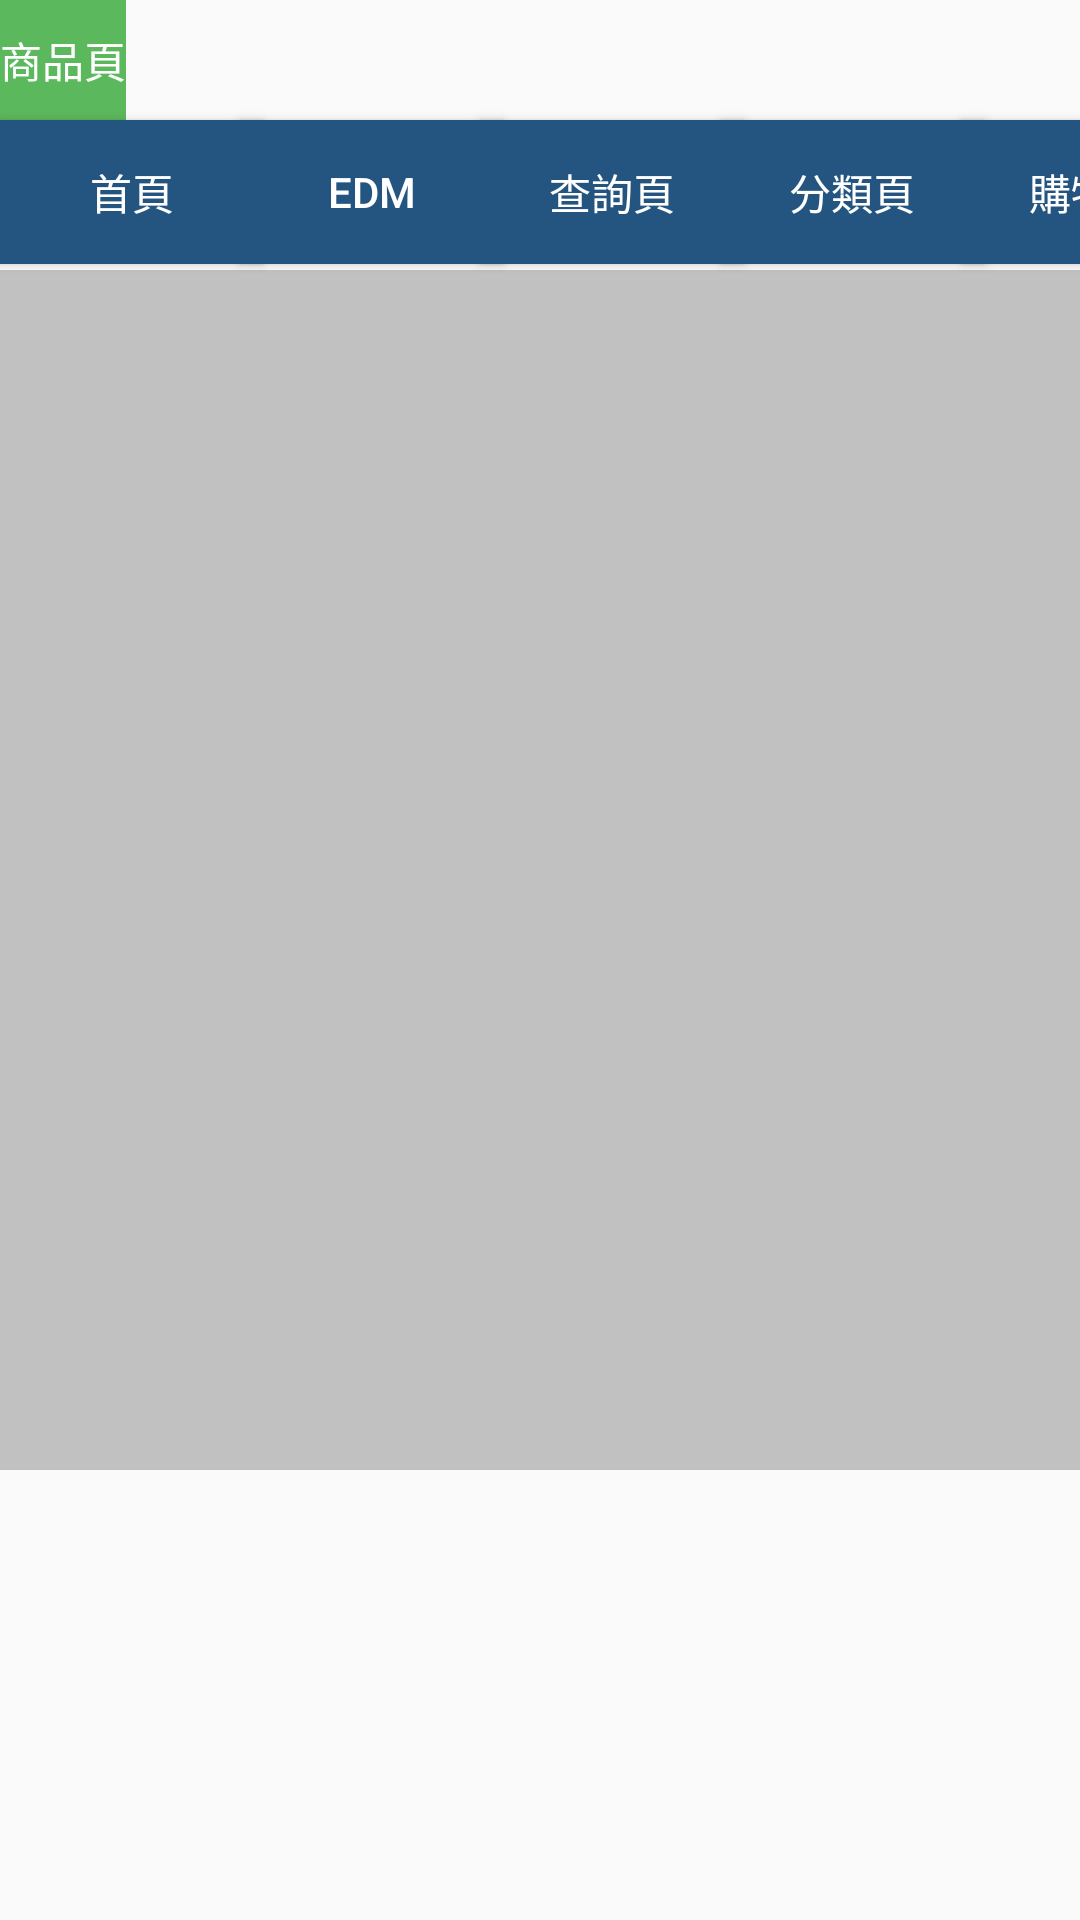

Here is an Android app screen rendered from its layout file. Give the layout XML and the strings, colors and styles it references.
<!-- AndroidManifest.xml: application theme AppTheme.FullScreen -->
<!-- res/layout/activity_goods.xml -->
<?xml version="1.0" encoding="utf-8"?>
<androidx.constraintlayout.widget.ConstraintLayout xmlns:android="http://schemas.android.com/apk/res/android"
    xmlns:app="http://schemas.android.com/apk/res-auto"
    xmlns:tools="http://schemas.android.com/tools"
    android:id="@+id/goods"
    android:layout_width="match_parent"
    android:layout_height="match_parent"
    tools:context="org.itri.example.GoodsActivity">

    <TextView
        android:id="@+id/textViewTitle"
        android:layout_width="match_parent"
        android:layout_height="40dp"
        android:background="#5CB85C"
        android:gravity="center"
        android:text="商品頁"
        android:textColor="#FFFFFFFF"
        android:visibility="visible"
        app:layout_constrainedHeight="true"
        app:layout_constrainedWidth="true"
        app:layout_constraintTop_toTopOf="parent"
        tools:visibility="visible" />

    <Button
        android:id="@+id/buttonPortal"
        android:layout_width="wrap_content"
        android:layout_height="wrap_content"
        android:layout_marginTop="40dp"
        android:layout_weight="1"
        android:background="#245580"
        android:gravity="center"
        android:text="首頁"
        android:textColor="#FFFFFFFF"
        android:visibility="visible"
        app:layout_constraintStart_toStartOf="parent"
        app:layout_constraintTop_toTopOf="parent" />

    <Button
        android:id="@+id/buttonEDM"
        android:layout_width="wrap_content"
        android:layout_height="wrap_content"
        android:layout_marginStart="80dp"
        android:layout_marginTop="40dp"
        android:layout_weight="1"
        android:background="#245580"
        android:gravity="center"
        android:text="EDM"
        android:textColor="#FFFFFFFF"
        android:visibility="visible"
        app:layout_constraintStart_toStartOf="parent"
        app:layout_constraintTop_toTopOf="parent" />

    <Button
        android:id="@+id/buttonSearch"
        android:layout_width="wrap_content"
        android:layout_height="wrap_content"
        android:layout_marginStart="160dp"
        android:layout_marginTop="40dp"
        android:layout_weight="1"
        android:background="#245580"
        android:gravity="center"
        android:text="查詢頁"
        android:textColor="#FFFFFFFF"
        android:visibility="visible"
        app:layout_constraintStart_toStartOf="parent"
        app:layout_constraintTop_toTopOf="parent" />

    <Button
        android:id="@+id/buttonCategory"
        android:layout_width="wrap_content"
        android:layout_height="wrap_content"
        android:layout_marginStart="240dp"
        android:layout_marginTop="40dp"
        android:layout_weight="1"
        android:background="#245580"
        android:gravity="center"
        android:text="分類頁"
        android:textColor="#FFFFFFFF"
        android:visibility="visible"
        app:layout_constraintStart_toStartOf="parent"
        app:layout_constraintTop_toTopOf="parent" />

    <Button
        android:id="@+id/buttonCart"
        android:layout_width="wrap_content"
        android:layout_height="wrap_content"
        android:layout_marginStart="320dp"
        android:layout_marginTop="40dp"
        android:layout_weight="1"
        android:background="#245580"
        android:gravity="center"
        android:text="購物車"
        android:textColor="#FFFFFFFF"
        android:visibility="visible"
        app:layout_constraintStart_toStartOf="parent"
        app:layout_constraintTop_toTopOf="parent" />

    <ImageView
        android:id="@+id/image"
        android:layout_width="400dp"
        android:layout_height="400dp"
        android:layout_alignParentLeft="true"
        android:layout_marginTop="90dp"
        android:background="#c1c1c1"
        android:src="@drawable/ic_launcher_foreground"
        app:layout_constraintStart_toStartOf="parent"
        app:layout_constraintTop_toTopOf="parent" />

    <Button
        android:id="@+id/buttonAddCart"
        android:layout_width="wrap_content"
        android:layout_height="wrap_content"
        android:layout_marginStart="160dp"
        android:layout_marginTop="504dp"
        android:layout_marginEnd="160dp"
        android:layout_marginBottom="180dp"
        android:layout_weight="1"
        android:background="#245580"
        android:gravity="center"
        android:text="放入購物車"
        android:textColor="#FFFFFFFF"
        android:visibility="visible"
        app:layout_constraintBottom_toBottomOf="parent"
        app:layout_constraintEnd_toEndOf="parent"
        app:layout_constraintHorizontal_bias="0.0"
        app:layout_constraintStart_toStartOf="parent"
        app:layout_constraintTop_toTopOf="parent"
        app:layout_constraintVertical_bias="0.0" />

</androidx.constraintlayout.widget.ConstraintLayout>
<!-- resources referenced by this layout -->
<resources>
  <style name="AppTheme.FullScreen" parent="Theme.AppCompat.Light.DarkActionBar">
          <item name="android:windowFullscreen">true</item>
  
          
          <item name="colorPrimary">@color/colorPrimary</item>
          <item name="colorPrimaryDark">@color/colorPrimaryDark</item>
          <item name="colorAccent">@color/colorAccent</item>
      </style>
  <!-- not gathered from this repository: default colours our renderer supplied (Android Studio template values) -->
  <color name="colorPrimary">#FF6200EE</color>
  <color name="colorPrimaryDark">#FF3700B3</color>
  <color name="colorAccent">#FF03DAC5</color>
</resources>
